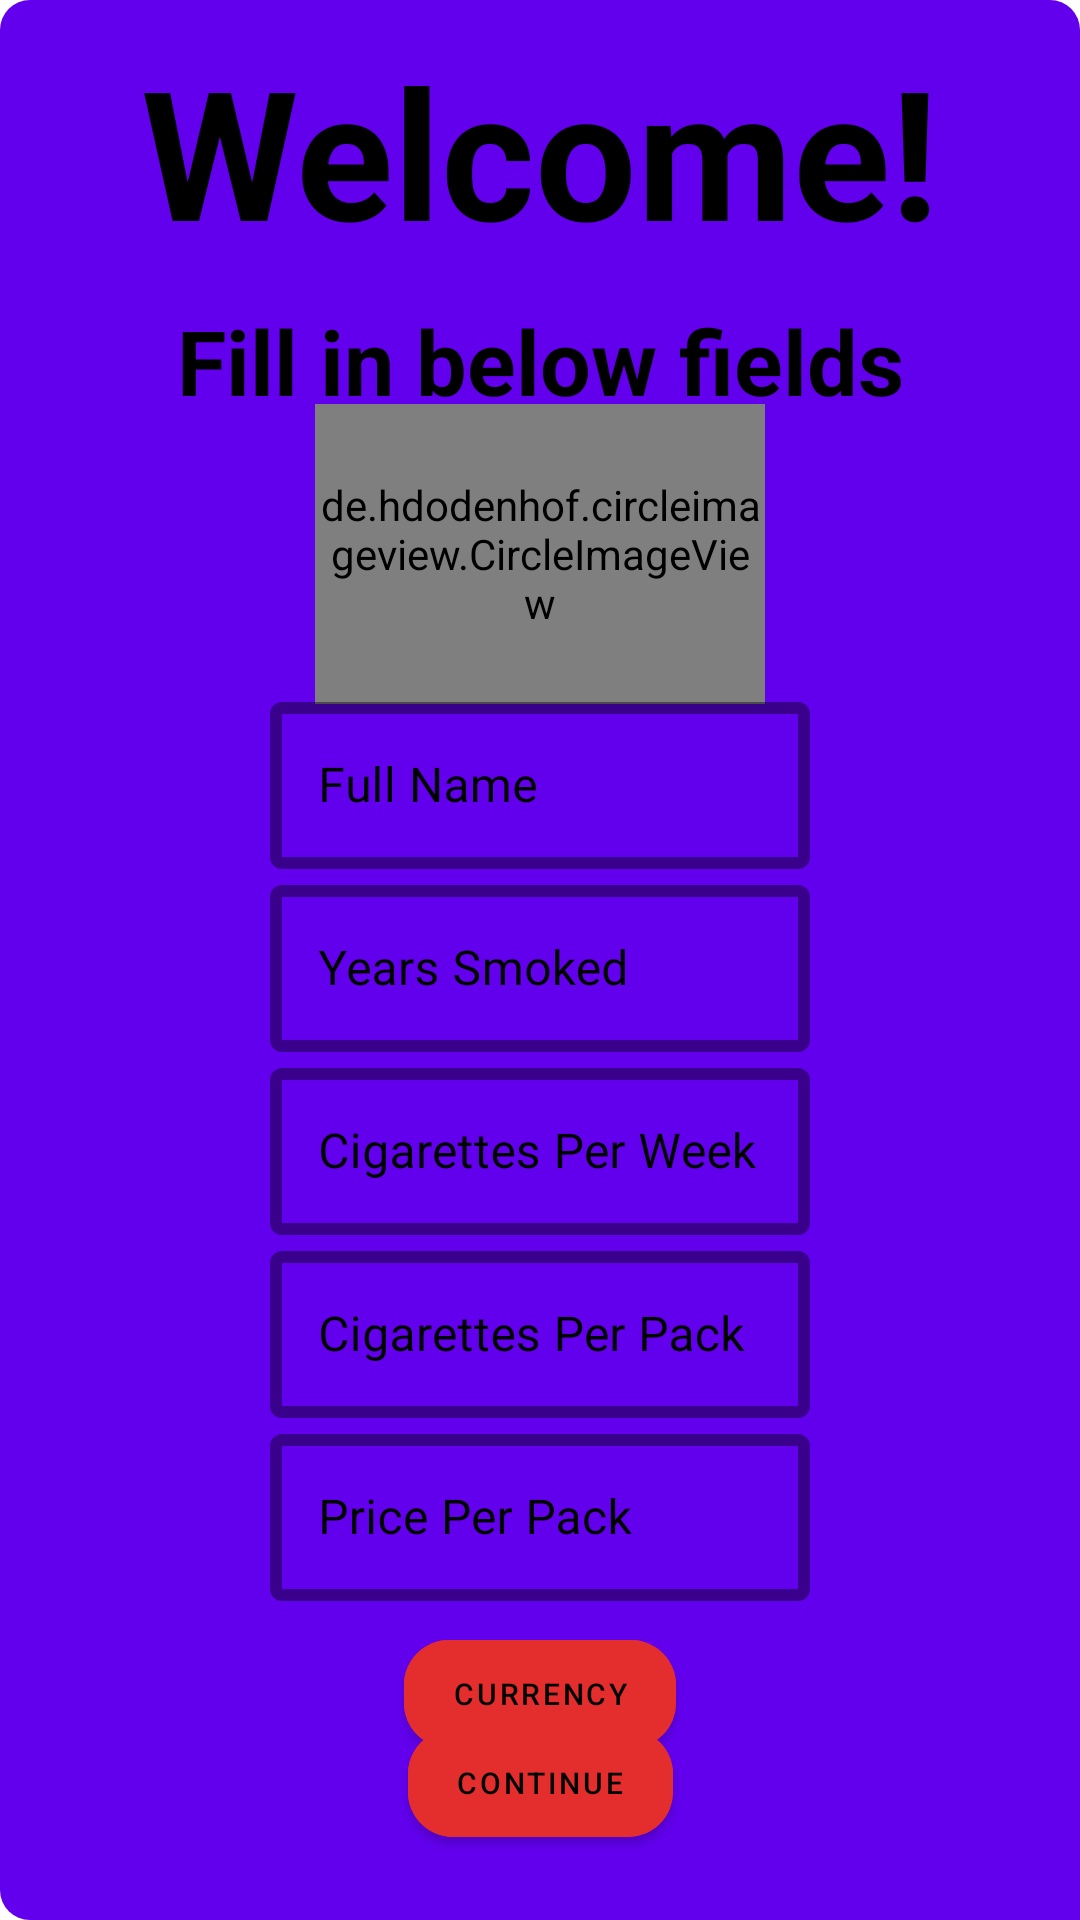

This screen was rendered from an Android layout file. Write that file and the resources it references.
<!-- AndroidManifest.xml: application theme Theme.QuitNow -->
<!-- res/layout/create_profile.xml -->
<?xml version="1.0" encoding="utf-8"?>
<androidx.constraintlayout.widget.ConstraintLayout
    xmlns:android="http://schemas.android.com/apk/res/android"
    xmlns:app="http://schemas.android.com/apk/res-auto"
    xmlns:tools="http://schemas.android.com/tools"
    android:layout_width="match_parent"
    android:layout_height="match_parent"
    android:background="@drawable/background"
    tools:context=".profile.CreateProfileActivity" >

    <TextView
        android:id="@+id/title"
        android:layout_width="wrap_content"
        android:layout_height="wrap_content"
        android:text="@string/welcome"
        android:textSize="60sp"
        style="@style/text"
        app:layout_constraintEnd_toEndOf="parent"
        app:layout_constraintStart_toStartOf="parent"
        app:layout_constraintTop_toTopOf="parent" />

    <TextView
        android:id="@+id/fill_in"
        android:layout_width="wrap_content"
        android:layout_height="wrap_content"
        style="@style/text"
        android:text="Fill in below fields"
        android:textSize="30sp"
        app:layout_constraintEnd_toEndOf="parent"
        app:layout_constraintStart_toStartOf="parent"
        app:layout_constraintTop_toBottomOf="@+id/title" />

    <de.hdodenhof.circleimageview.CircleImageView
        android:id="@+id/user_profile_pic"
        android:layout_width="150dp"
        android:layout_height="100dp"
        android:src="@drawable/img_default_pic"
        android:fitsSystemWindows="true"
        app:layout_constraintBottom_toTopOf="@+id/user_name"
        app:layout_constraintEnd_toEndOf="parent"
        app:layout_constraintStart_toStartOf="parent"
        app:layout_constraintTop_toBottomOf="@+id/fill_in" />

    <com.google.android.material.textfield.TextInputLayout
        android:id="@+id/user_name"
        style="@style/TextInputLayout"
        android:layout_width="wrap_content"
        android:layout_height="wrap_content"
        app:layout_constraintBottom_toTopOf="@+id/years_smoked"
        app:layout_constraintEnd_toEndOf="parent"
        app:layout_constraintStart_toStartOf="parent">

        <com.google.android.material.textfield.TextInputEditText
            android:layout_width="180dp"
            android:layout_height="wrap_content"
            android:ems="10"
            android:hint="@string/full_name"
            android:inputType="text"
            android:textColor="@color/teal_700" />
    </com.google.android.material.textfield.TextInputLayout>

    <com.google.android.material.textfield.TextInputLayout
        android:id="@+id/years_smoked"
        android:layout_width="wrap_content"
        android:layout_height="wrap_content"
        style="@style/TextInputLayout"
        app:layout_constraintBottom_toBottomOf="parent"
        app:layout_constraintEnd_toEndOf="parent"
        app:layout_constraintStart_toStartOf="parent"
        app:layout_constraintTop_toTopOf="parent">

        <com.google.android.material.textfield.TextInputEditText
            android:layout_width="180dp"
            android:layout_height="wrap_content"
            android:ems="10"
            android:hint="Years Smoked"
            android:inputType="numberDecimal"
            android:textColor="?colorOnSecondary" />

    </com.google.android.material.textfield.TextInputLayout>

    <com.google.android.material.textfield.TextInputLayout
        android:id="@+id/cigs_per_day"
        android:layout_width="wrap_content"
        android:layout_height="wrap_content"
        style="@style/TextInputLayout"
        app:layout_constraintEnd_toEndOf="parent"
        app:layout_constraintStart_toStartOf="parent"
        app:layout_constraintTop_toBottomOf="@+id/years_smoked">

        <com.google.android.material.textfield.TextInputEditText
            android:layout_width="180dp"
            android:layout_height="wrap_content"
            android:ems="10"
            android:hint="@string/cigarettes_per_week"
            android:inputType="number"
            android:textColor="?colorOnSecondary" />

    </com.google.android.material.textfield.TextInputLayout>

    <com.google.android.material.textfield.TextInputLayout
        android:id="@+id/cigs_per_pack"
        android:layout_width="wrap_content"
        android:layout_height="wrap_content"
        style="@style/TextInputLayout"
        app:layout_constraintEnd_toEndOf="parent"
        app:layout_constraintStart_toStartOf="parent"
        app:layout_constraintTop_toBottomOf="@+id/cigs_per_day">

        <com.google.android.material.textfield.TextInputEditText
            android:layout_width="180dp"
            android:layout_height="wrap_content"
            android:ems="10"
            android:hint="@string/cigarettes_per_pack"
            android:inputType="number"
            android:textColor="@color/black" />

    </com.google.android.material.textfield.TextInputLayout>

    <com.google.android.material.textfield.TextInputLayout
        android:id="@+id/price_per_pack"
        android:layout_width="wrap_content"
        android:layout_height="wrap_content"
        style="@style/TextInputLayout"
        app:layout_constraintEnd_toEndOf="parent"
        app:layout_constraintStart_toStartOf="parent"
        app:layout_constraintTop_toBottomOf="@+id/cigs_per_pack">

        <com.google.android.material.textfield.TextInputEditText
            android:layout_width="180dp"
            android:layout_height="wrap_content"
            android:ems="10"
            android:hint="@string/price_per_pack"
            android:inputType="numberDecimal"
            android:textColor="@color/teal_200" />

    </com.google.android.material.textfield.TextInputLayout>

    <com.google.android.material.button.MaterialButton
        android:id="@+id/first_btn_currency"
        android:layout_width="wrap_content"
        android:layout_height="wrap_content"
        style="@style/ButtonDesign"
        android:text="Currency"
        app:layout_constraintEnd_toEndOf="parent"
        app:layout_constraintStart_toStartOf="parent"
        app:layout_constraintTop_toBottomOf="@+id/price_per_pack" />

    <com.google.android.material.button.MaterialButton
        android:id="@+id/first_time_continue"
        android:layout_width="wrap_content"
        android:layout_height="wrap_content"
        android:layout_marginTop="15dp"
        style="@style/ButtonDesign"
        android:text="Continue"
        app:layout_constraintBottom_toBottomOf="parent"
        app:layout_constraintEnd_toEndOf="parent"
        app:layout_constraintStart_toStartOf="parent"
        app:layout_constraintTop_toBottomOf="@+id/price_per_pack" />





</androidx.constraintlayout.widget.ConstraintLayout>
<!-- resources referenced by this layout -->
<resources>
  <!-- drawable background (drawable) -->
  <?xml version="1.0" encoding="utf-8"?>
  <shape xmlns:android="http://schemas.android.com/apk/res/android"
      android:shape="rectangle">
  
      <corners
          android:radius="10dp"
          android:bottomRightRadius="0dp"/>
      <solid android:color="?colorPrimary"/>
  
  </shape>
  <!-- drawable img_default_pic: jpg bitmap (drawable, 290216 bytes) -->
  <string name="cigarettes_per_pack">Cigarettes Per Pack</string>
  <string name="cigarettes_per_week">Cigarettes Per Week</string>
  <string name="full_name">Full Name</string>
  <string name="price_per_pack">Price Per Pack</string>
  <string name="welcome">Welcome!</string>
  <style name="ButtonDesign">
          <item name="android:layout_marginTop">7dp</item>
          <item name="android:backgroundTint">#E42D2D</item>
          <item name="cornerRadius">15dp</item>
          <item name="android:textColorHint">?colorOnSecondary</item>
          <item name="android:textColor">?colorOnSecondary</item>
          <item name="android:textSize">10sp</item>
          <item name="placeholderTextColor">?colorOnSecondary</item>
      </style>
  <style name="TextInputLayout" parent="Widget.MaterialComponents.TextInputLayout.OutlinedBox">
          <item name="boxStrokeColor">@color/black</item>
          <item name="boxStrokeWidth">4dp</item>
          <item name="android:textColorHint">?colorOnSecondary</item>
          <item name="android:textColor">?colorPrimary</item>
          <item name="placeholderTextColor">?colorOnSecondary</item>
      </style>
  <style name="text">
          <item name="android:layout_margin">10dp</item>
          <item name="android:textSize">21sp</item>
          <item name="android:textStyle">bold</item>
          <item name="android:ellipsize">end</item>
          <item name="android:textColor">@color/black</item>
          <item name="android:layout_centerHorizontal">true</item>
      </style>
  <style name="Theme.QuitNow" parent="Theme.MaterialComponents.DayNight.NoActionBar">
          
          <item name="colorPrimary">@color/purple_500</item>
          <item name="colorPrimaryVariant">@color/purple_700</item>
          <item name="colorOnPrimary">@color/white</item>
          
          <item name="colorSecondary">@color/teal_200</item>
          <item name="colorSecondaryVariant">@color/teal_700</item>
          <item name="colorOnSecondary">@color/black</item>
          
          <item name="android:statusBarColor" tools:targetApi="l">?attr/colorPrimaryVariant</item>
          
      </style>
  <!-- not gathered from this repository: default colours our renderer supplied (Android Studio template values) -->
  <color name="purple_500">#FF6200EE</color>
  <color name="purple_700">#FF3700B3</color>
  <color name="teal_200">#FF03DAC5</color>
  <color name="teal_700">#FF018786</color>
  <color name="black">#FF000000</color>
  <color name="white">#FFFFFFFF</color>
</resources>
